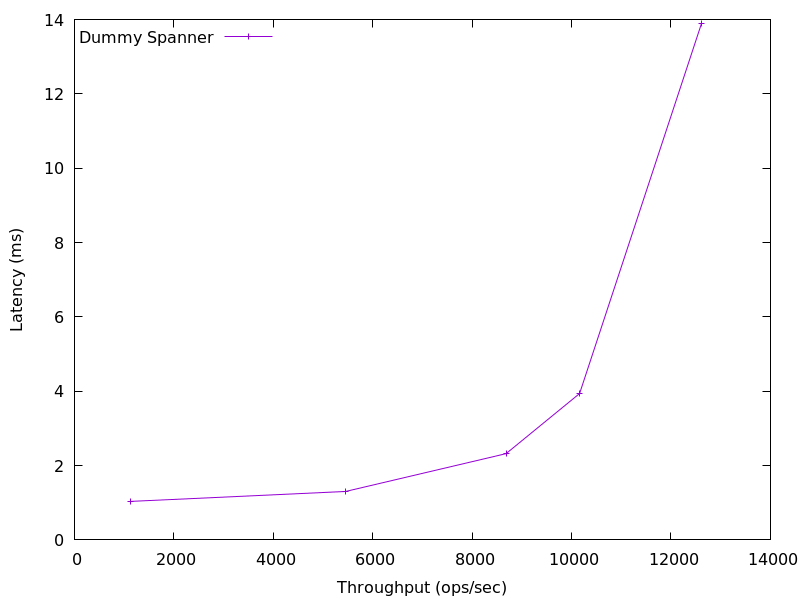

The data file committed next to this chart (first rows):
1130.553627666339, 1.0354629599999996
5454, 1.304
8681, 2.321
10161, 3.939
12613, 13.89
